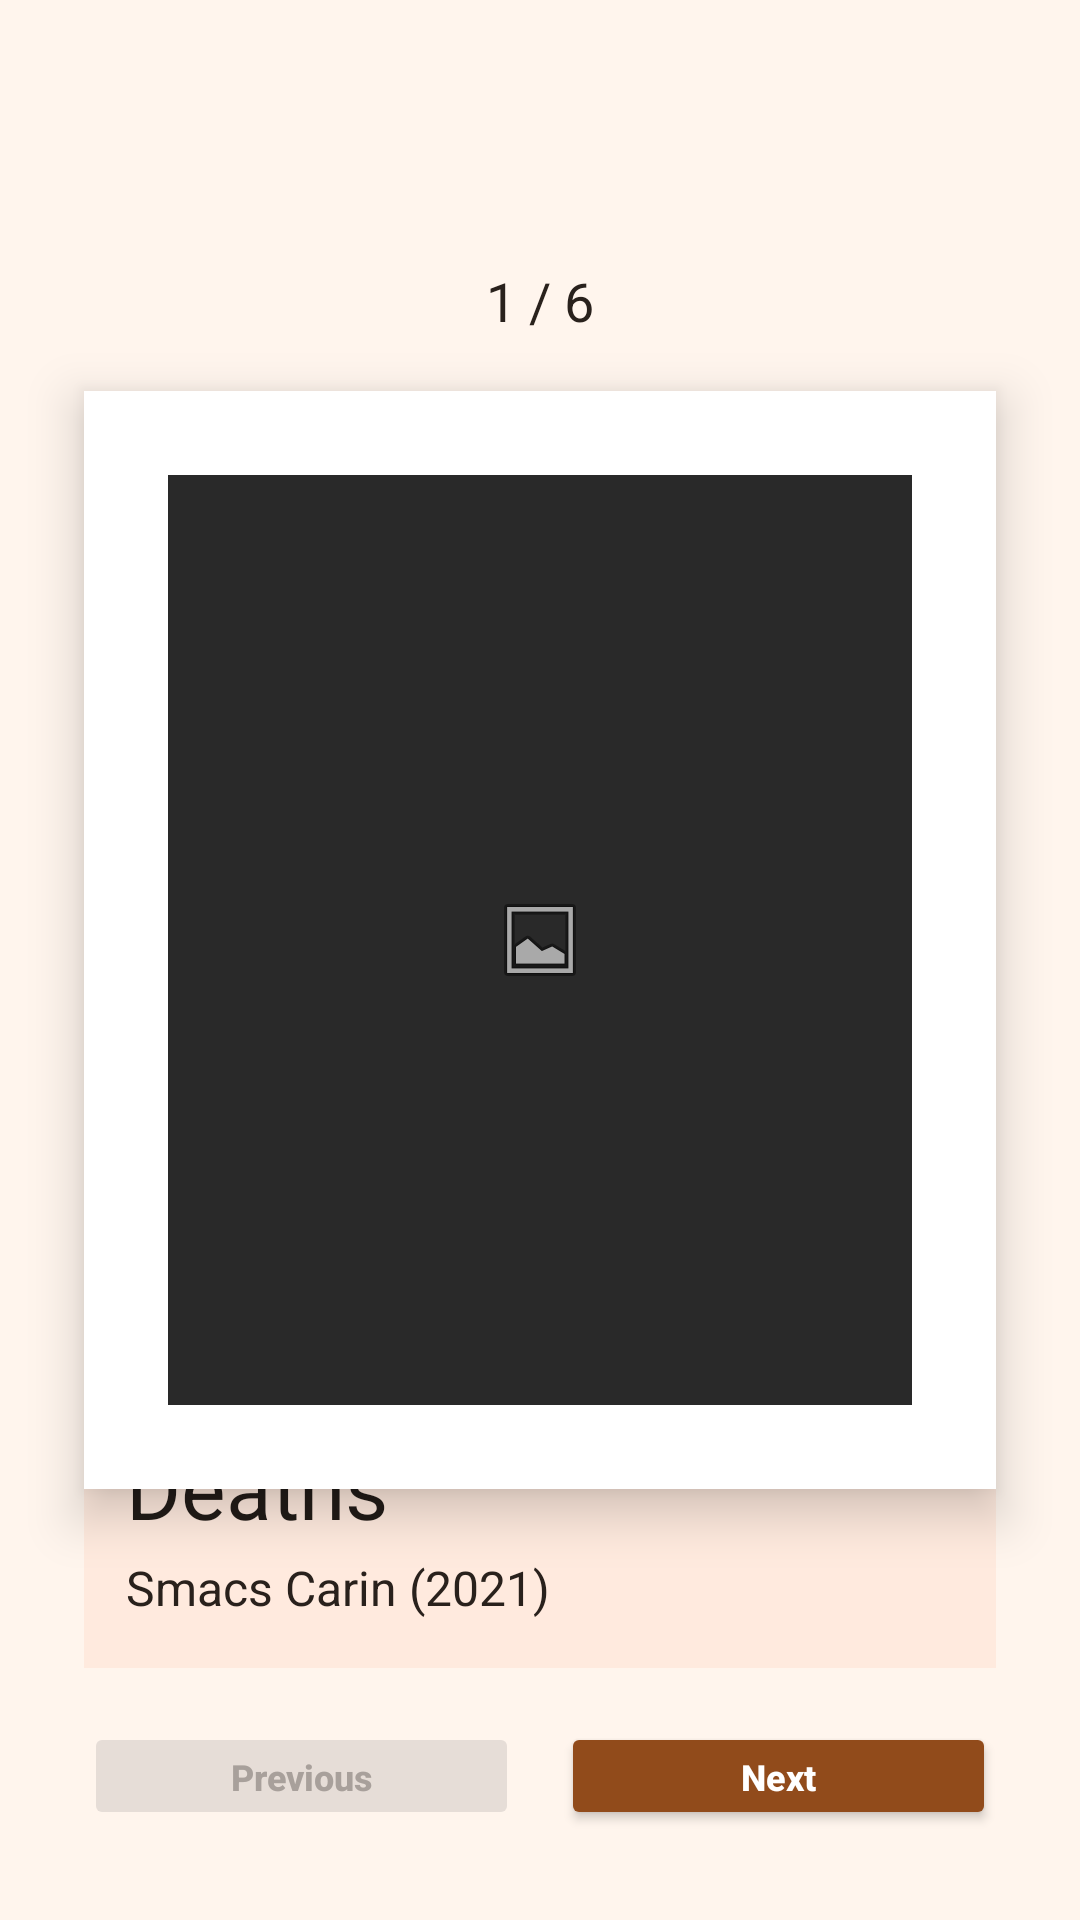

This screen was rendered from an Android layout file. Write that file and the resources it references.
<!-- AndroidManifest.xml: application theme Theme.Mid_Exam_Mohamed_AlFarani -->
<!-- res/layout/activity_main.xml -->
<?xml version="1.0" encoding="utf-8"?>
<androidx.constraintlayout.widget.ConstraintLayout
    xmlns:android="http://schemas.android.com/apk/res/android"
    xmlns:app="http://schemas.android.com/apk/res-auto"
    xmlns:tools="http://schemas.android.com/tools"
    android:id="@+id/main"
    android:layout_width="match_parent"
    android:layout_height="match_parent"
    android:background="#FFF5ED"
    tools:context=".MainActivity">

    
    <TextView
        android:id="@+id/artworkCounter"
        android:layout_width="wrap_content"
        android:layout_height="wrap_content"
        android:layout_marginTop="88dp"
        android:text="1 / 6"
        android:textSize="18sp"
        android:textColor="#29211C"
        app:layout_constraintTop_toTopOf="parent"
        app:layout_constraintStart_toStartOf="parent"
        app:layout_constraintEnd_toEndOf="parent" />

    
    <LinearLayout
        android:id="@+id/artworkCard"
        android:layout_width="0dp"
        android:layout_height="wrap_content"
        android:layout_marginStart="28dp"
        android:layout_marginEnd="28dp"
        android:layout_marginTop="18dp"
        android:orientation="vertical"
        android:padding="28dp"
        android:background="#FFFFFF"
        android:elevation="10dp"
        app:layout_constraintTop_toBottomOf="@id/artworkCounter"
        app:layout_constraintStart_toStartOf="parent"
        app:layout_constraintEnd_toEndOf="parent">

        <ImageView
            android:id="@+id/artworkImage"
            android:layout_width="match_parent"
            android:layout_height="310dp"
            android:background="#292929"
            android:src="@android:drawable/ic_menu_gallery"
            android:scaleType="centerInside"
            android:clickable="true"
            android:focusable="true"
            android:contentDescription="Artwork image" />

    </LinearLayout>

    
    <LinearLayout
        android:id="@+id/artworkInfo"
        android:layout_width="0dp"
        android:layout_height="wrap_content"
        android:layout_marginStart="28dp"
        android:layout_marginEnd="28dp"
        android:layout_marginBottom="18dp"
        android:background="#FFEADE"
        android:orientation="vertical"
        android:paddingStart="14dp"
        android:paddingEnd="14dp"
        android:paddingTop="16dp"
        android:paddingBottom="16dp"
        app:layout_constraintTop_toBottomOf="@id/artworkCard"
        app:layout_constraintBottom_toTopOf="@id/navigationButtons"
        app:layout_constraintVertical_bias="1"
        app:layout_constraintStart_toStartOf="parent"
        app:layout_constraintEnd_toEndOf="parent">

        <TextView
            android:id="@+id/artworkTitle"
            android:layout_width="match_parent"
            android:layout_height="wrap_content"
            android:text="Deep Field Stellar Deaths"
            android:textColor="#211B17"
            android:textSize="28sp" />

        <TextView
            android:id="@+id/artworkArtistYear"
            android:layout_width="match_parent"
            android:layout_height="wrap_content"
            android:layout_marginTop="4dp"
            android:text="Smacs Carin (2021)"
            android:textColor="#29211C"
            android:textSize="16sp" />

    </LinearLayout>

    
    <LinearLayout
        android:id="@+id/navigationButtons"
        android:layout_width="0dp"
        android:layout_height="36dp"
        android:layout_marginStart="28dp"
        android:layout_marginEnd="28dp"
        android:layout_marginBottom="30dp"
        android:orientation="horizontal"
        app:layout_constraintBottom_toBottomOf="parent"
        app:layout_constraintStart_toStartOf="parent"
        app:layout_constraintEnd_toEndOf="parent">

        <Button
            android:id="@+id/previousButton"
            android:layout_width="0dp"
            android:layout_height="match_parent"
            android:layout_weight="1"
            android:layout_marginEnd="7dp"
            android:text="Previous"
            android:textAllCaps="false"
            android:textSize="12sp"
            android:textStyle="bold"
            android:minHeight="0dp"
            android:insetTop="0dp"
            android:insetBottom="0dp"
            android:enabled="false"
            android:textColor="@color/artspace_button_text"
            app:backgroundTint="@color/artspace_button_tint"
            app:cornerRadius="30dp" />

        <Button
            android:id="@+id/nextButton"
            android:layout_width="0dp"
            android:layout_height="match_parent"
            android:layout_weight="1"
            android:layout_marginStart="7dp"
            android:text="Next"
            android:textAllCaps="false"
            android:textSize="12sp"
            android:textStyle="bold"
            android:minHeight="0dp"
            android:insetTop="0dp"
            android:insetBottom="0dp"
            android:textColor="@color/artspace_button_text"
            app:backgroundTint="@color/artspace_button_tint"
            app:cornerRadius="30dp" />

    </LinearLayout>

</androidx.constraintlayout.widget.ConstraintLayout>
<!-- resources referenced by this layout -->
<resources>
  <style name="Theme.Mid_Exam_Mohamed_AlFarani" parent="Base.Theme.Mid_Exam_Mohamed_AlFarani" />
  <style name="Base.Theme.Mid_Exam_Mohamed_AlFarani" parent="Theme.Material3.DayNight.NoActionBar">
          
          
      </style>
</resources>
